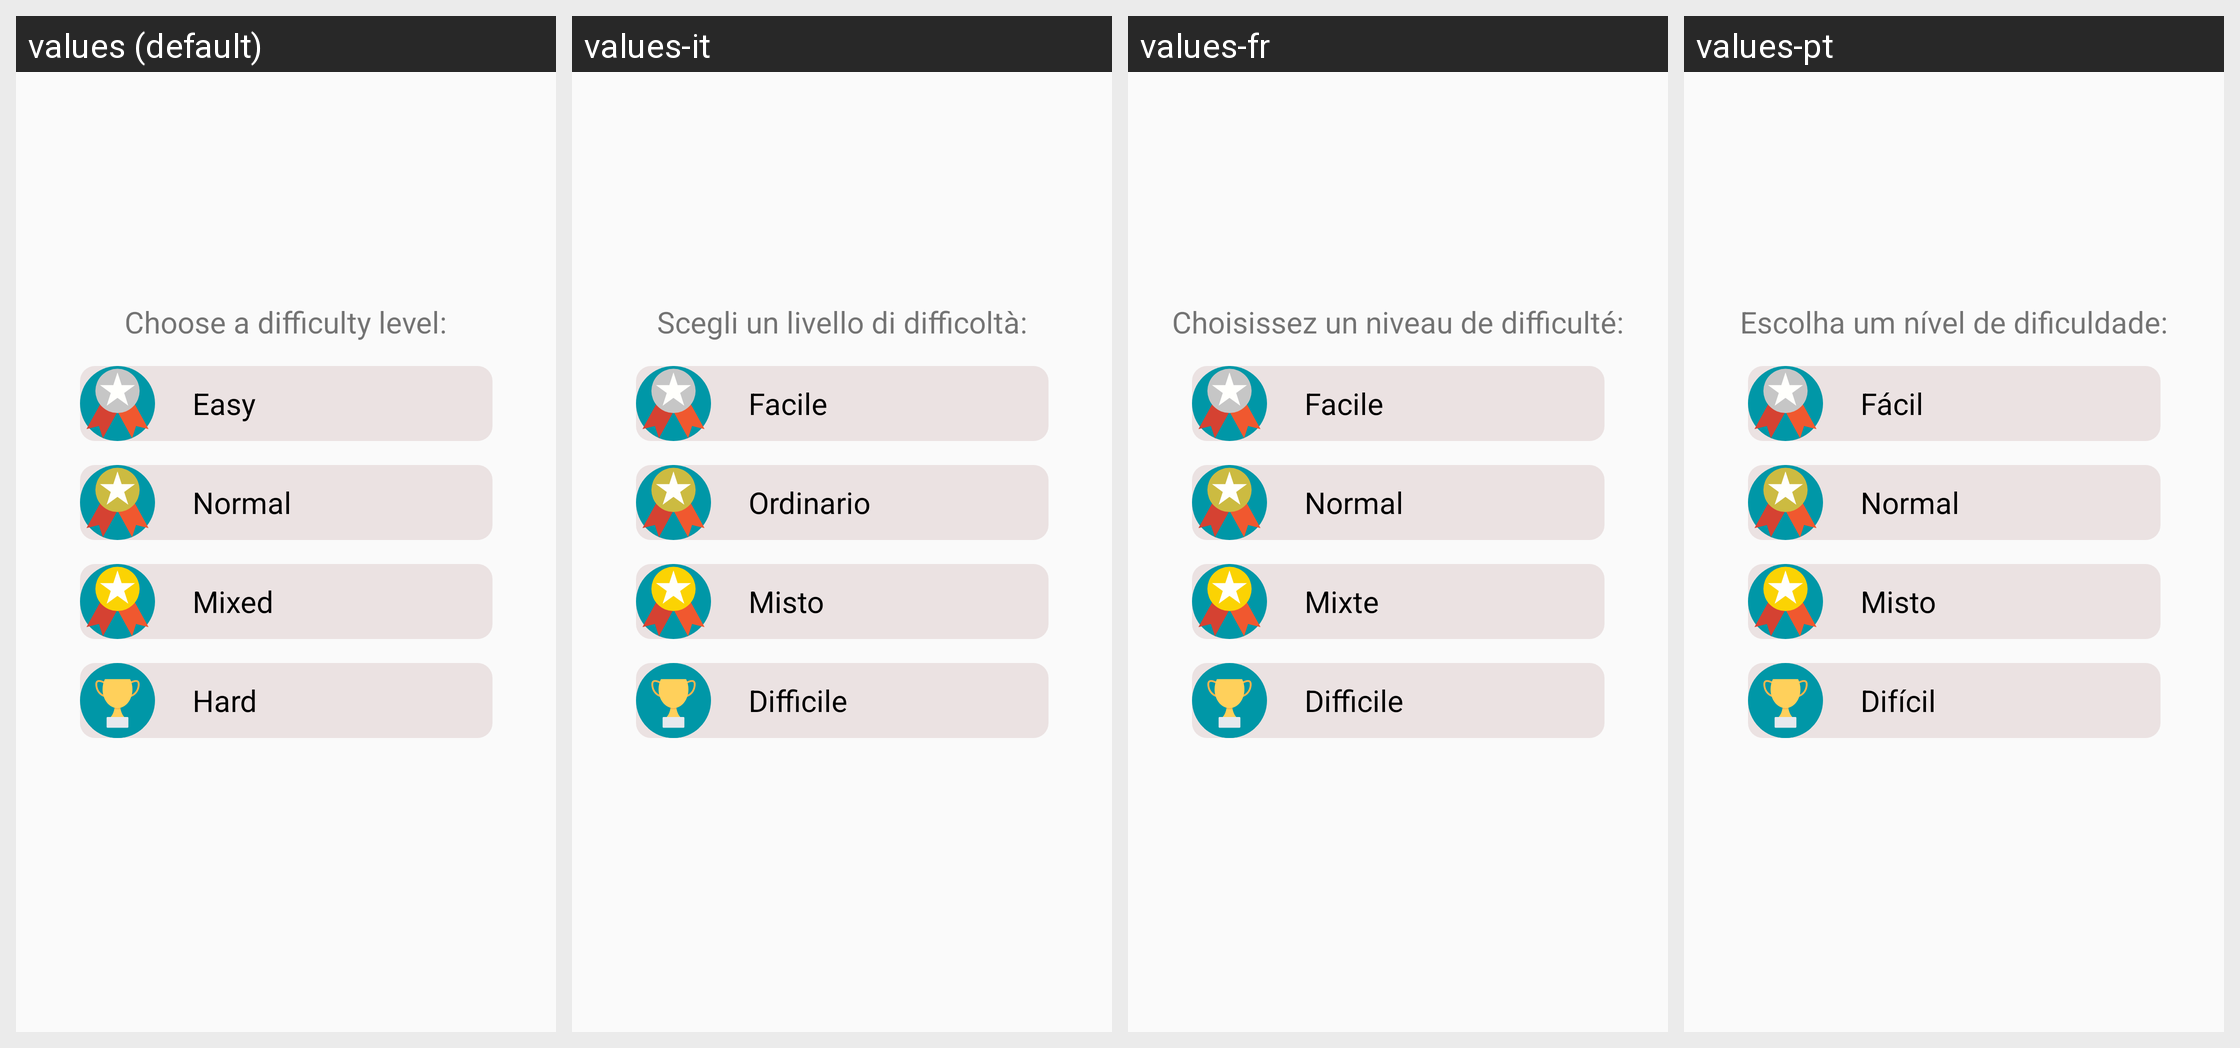

The Android screen above is rendered under several locales of the same app. Produce the string resources it draws, with the default and per-locale values.
Android screen res/layout/math_complexity_fragment.xml rendered under 4 locales, left to right: values (default), values-it, values-fr, values-pt. Device: Nexus 5 (rendered at 1080×1920; each locale shown at half size, 540×960, under a caption strip naming it); theme AppTheme.
Other locales in the repository, not shown: values-bn, values-de, values-es, values-hi, values-mr, values-ru.
Strings drawn on this screen, with the default value and each locale's value (text and hints the layout hard-codes, and strings that could not be matched under every locale, appear in the picture but are not listed):

math_complexity_choose
  values: Choose a difficulty level:
  values-it: Scegli un livello di difficoltà:
  values-fr: Choisissez un niveau de difficulté:
  values-pt: Escolha um nível de dificuldade:

math_complexity_easy
  values: Easy
  values-it: Facile
  values-fr: Facile
  values-pt: Fácil

math_complexity_normal
  values: Normal
  values-it: Ordinario
  values-fr: Normal
  values-pt: Normal

math_complexity_mixed
  values: Mixed
  values-it: Misto
  values-fr: Mixte
  values-pt: Misto

math_complexity_hard
  values: Hard
  values-it: Difficile
  values-fr: Difficile
  values-pt: Difícil
